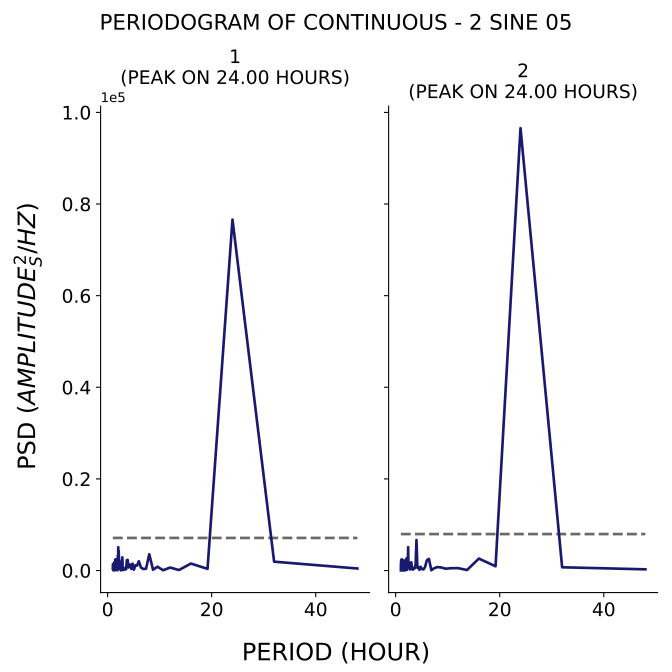

The file beside this chart, header and first rows:
test, period, psd
1, 48.0, 443
1, 32.0, 1932
1, 24.0, 76596
1, 19.2, 361.7
1, 16.0, 1520
1, 13.71, 109.7
1, 12.0, 653.9
1, 10.67, 60.17
1, 9.6, 826.1
1, 8.727, 179.9
1, 8.0, 3551
1, 7.385, 392.1
1, 6.857, 337.4
1, 6.4, 653.2
1, 6.0, 2034
1, 5.647, 1069
1, 5.333, 1128
1, 5.053, 190.1
1, 4.8, 1484
1, 4.571, 337.9
1, 4.364, 1301
1, 4.174, 1286
1, 4.0, 662.4
1, 3.84, 2322
1, 3.692, 2269
1, 3.556, 291.1
1, 3.429, 234
1, 3.31, 337.1
1, 3.2, 507.3
1, 3.097, 138.4
1, 3.0, 245.8
1, 2.909, 95.07
1, 2.824, 2874
1, 2.743, 1847
1, 2.667, 280.2
1, 2.595, 421.4
1, 2.526, 31.88
1, 2.462, 223.2
1, 2.4, 582.2
1, 2.341, 1493
1, 2.286, 700.3
1, 2.233, 2145
1, 2.182, 1987
1, 2.133, 4285
1, 2.087, 399.7
1, 2.043, 5081
1, 2.0, 1075
1, 1.959, 3245
1, 1.92, 134.4
1, 1.882, 2056
1, 1.846, 56.4
1, 1.811, 127.6
1, 1.778, 501
1, 1.745, 218.9
1, 1.714, 1428
1, 1.684, 145.2
1, 1.655, 1253
1, 1.627, 1418
1, 1.6, 462.6
1, 1.574, 976.9
... 130 more rows
